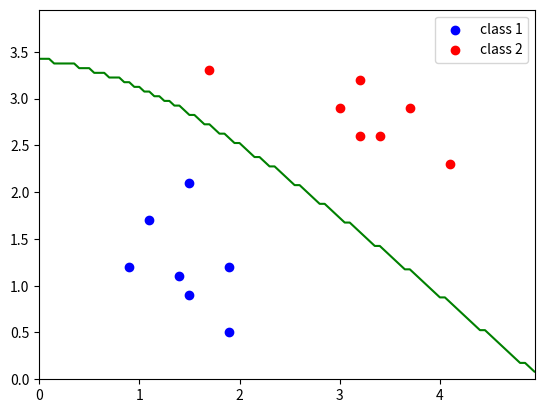

Python code for this plot:
import numpy as np
import matplotlib.pyplot as plt


def pdf(x, mean, cov):
    # 获取均值向量的长度，即特征的数量
    n = len(mean)
    # 计算PDF的系数部分
    coeff = 1 / ((2 * np.pi) ** (n/2) * np.sqrt(np.linalg.det(cov)))
    # 计算PDF的指数部分
    exponet = -0.5 * np.dot(np.dot((x - mean).T, np.linalg.inv(cov)), (x - mean))
    return coeff * np.exp(exponet)


# 1.散点输入
class1_points = np.array([[1.9, 1.2],
                          [1.5, 2.1],
                          [1.9, 0.5],
                          [1.5, 0.9],
                          [0.9, 1.2],
                          [1.1, 1.7],
                          [1.4, 1.1]])

class2_points = np.array([[3.2, 3.2],
                          [3.7, 2.9],
                          [3.2, 2.6],
                          [1.7, 3.3],
                          [3.4, 2.6],
                          [4.1, 2.3],
                          [3.0, 2.9]])
# 合并数据集、创造标签
X = np.concatenate((class1_points, class2_points))
y = np.concatenate((np.zeros(len(class1_points)), np.ones(len(class2_points))))

# 2. 计算先验概率(每一个类别的数据在数据集中的比例)
prior_probabilities = [np.sum(y == 0) / len(y), np.sum(y == 1) / len(y)]
print(prior_probabilities)

# 3.计算高斯分布的概率密度函数
# 求解每个类别的均值
class_means = [np.mean(X[y == 0], axis=0), np.mean(X[y == 1], axis=0)]
# print(class_means)

# 求解每个类别的协方差矩阵
X_y_0 = X[y == 0].T
X_y_1 = X[y == 1].T
class_covs = [np.cov(X_y_0), np.cov(X_y_1)]

xx, yy = np.meshgrid(np.arange(0, 5, 0.05), np.arange(0, 4, 0.05))
# 预测网格点
grid_points = np.c_[xx.ravel(), yy.ravel()]

grid_label = []
# 每一组网格点进行预测
for point in grid_points:
    posterior_probabilities = []
    for i in range(2):
        # 使用高斯分布的概率密度函数求解条件概率
        likelihood = pdf(point, class_means[i], class_covs[i])
        # 4.得到后验概率，比较大小，获得分类
        posterior_probabilities.append(prior_probabilities[i] * likelihood)
    # 比较大小，获得分类
    pre_class = np.argmax(posterior_probabilities)
    grid_label.append(pre_class)

# 5. 显示决策边界
# 预测的标签与xx他们形状一致
grid_label = np.array(grid_label).reshape(xx.shape)


plt.scatter(class1_points[:, 0], class1_points[:, 1], c="blue", label="class 1")
plt.scatter(class2_points[:, 0], class2_points[:, 1], c="red", label="class 2")

contour = plt.contour(xx, yy, grid_label, levels=[0.5], colors="green")

plt.legend()
plt.show()
